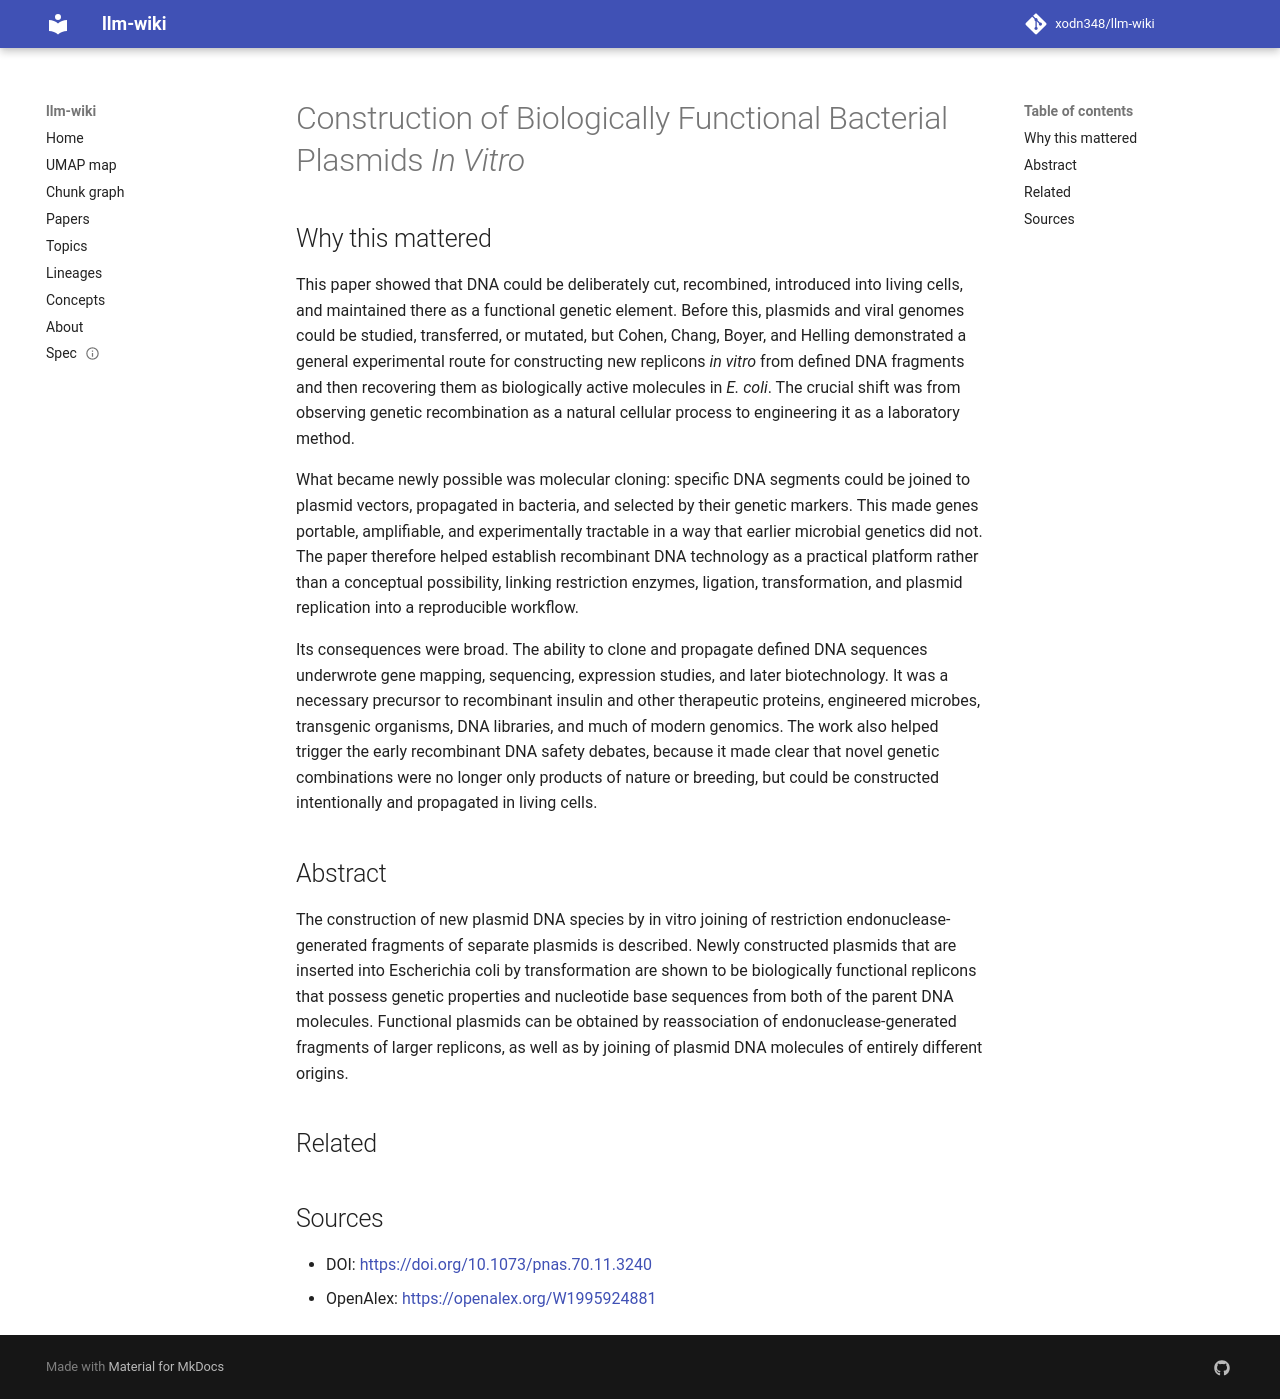

repository: xodn348/llm-wiki · page: paper/10_1073_pnas_70_11_3240/index.html · generator: mkdocs

---
title: Construction of Biologically Functional Bacterial Plasmids <i>In Vitro</i>
doi: 10.1073/pnas.70.11.3240
openalex_id: https://openalex.org/W1995924881
year: 1973
venue: Proceedings of the National Academy of Sciences
authors: Stanley N. Cohen, Annie Chang, Herbert W. Boyer, Robert B. Helling
citations: 1760
fleming_tier: true
concepts:
- Plasmid
- Replicon
- Biology
- Endonuclease
- Escherichia coli
- Restriction enzyme
- DNA
- Transformation (genetics)
- Plasmid preparation
- Genetics
---

# Construction of Biologically Functional Bacterial Plasmids <i>In Vitro</i>

## Why this mattered

This paper showed that DNA could be deliberately cut, recombined, introduced into living cells, and maintained there as a functional genetic element. Before this, plasmids and viral genomes could be studied, transferred, or mutated, but Cohen, Chang, Boyer, and Helling demonstrated a general experimental route for constructing new replicons *in vitro* from defined DNA fragments and then recovering them as biologically active molecules in *E. coli*. The crucial shift was from observing genetic recombination as a natural cellular process to engineering it as a laboratory method.

What became newly possible was molecular cloning: specific DNA segments could be joined to plasmid vectors, propagated in bacteria, and selected by their genetic markers. This made genes portable, amplifiable, and experimentally tractable in a way that earlier microbial genetics did not. The paper therefore helped establish recombinant DNA technology as a practical platform rather than a conceptual possibility, linking restriction enzymes, ligation, transformation, and plasmid replication into a reproducible workflow.

Its consequences were broad. The ability to clone and propagate defined DNA sequences underwrote gene mapping, sequencing, expression studies, and later biotechnology. It was a necessary precursor to recombinant insulin and other therapeutic proteins, engineered microbes, transgenic organisms, DNA libraries, and much of modern genomics. The work also helped trigger the early recombinant DNA safety debates, because it made clear that novel genetic combinations were no longer only products of nature or breeding, but could be constructed intentionally and propagated in living cells.

## Abstract

The construction of new plasmid DNA species by in vitro joining of restriction endonuclease-generated fragments of separate plasmids is described. Newly constructed plasmids that are inserted into Escherichia coli by transformation are shown to be biologically functional replicons that possess genetic properties and nucleotide base sequences from both of the parent DNA molecules. Functional plasmids can be obtained by reassociation of endonuclease-generated fragments of larger replicons, as well as by joining of plasmid DNA molecules of entirely different origins.


## Related



## Sources

- DOI: [https://doi.org/10.1073/pnas.70.11.3240](https://doi.org/10.1073/pnas.70.11.3240)
- OpenAlex: [https://openalex.org/W1995924881](https://openalex.org/W1995924881)
